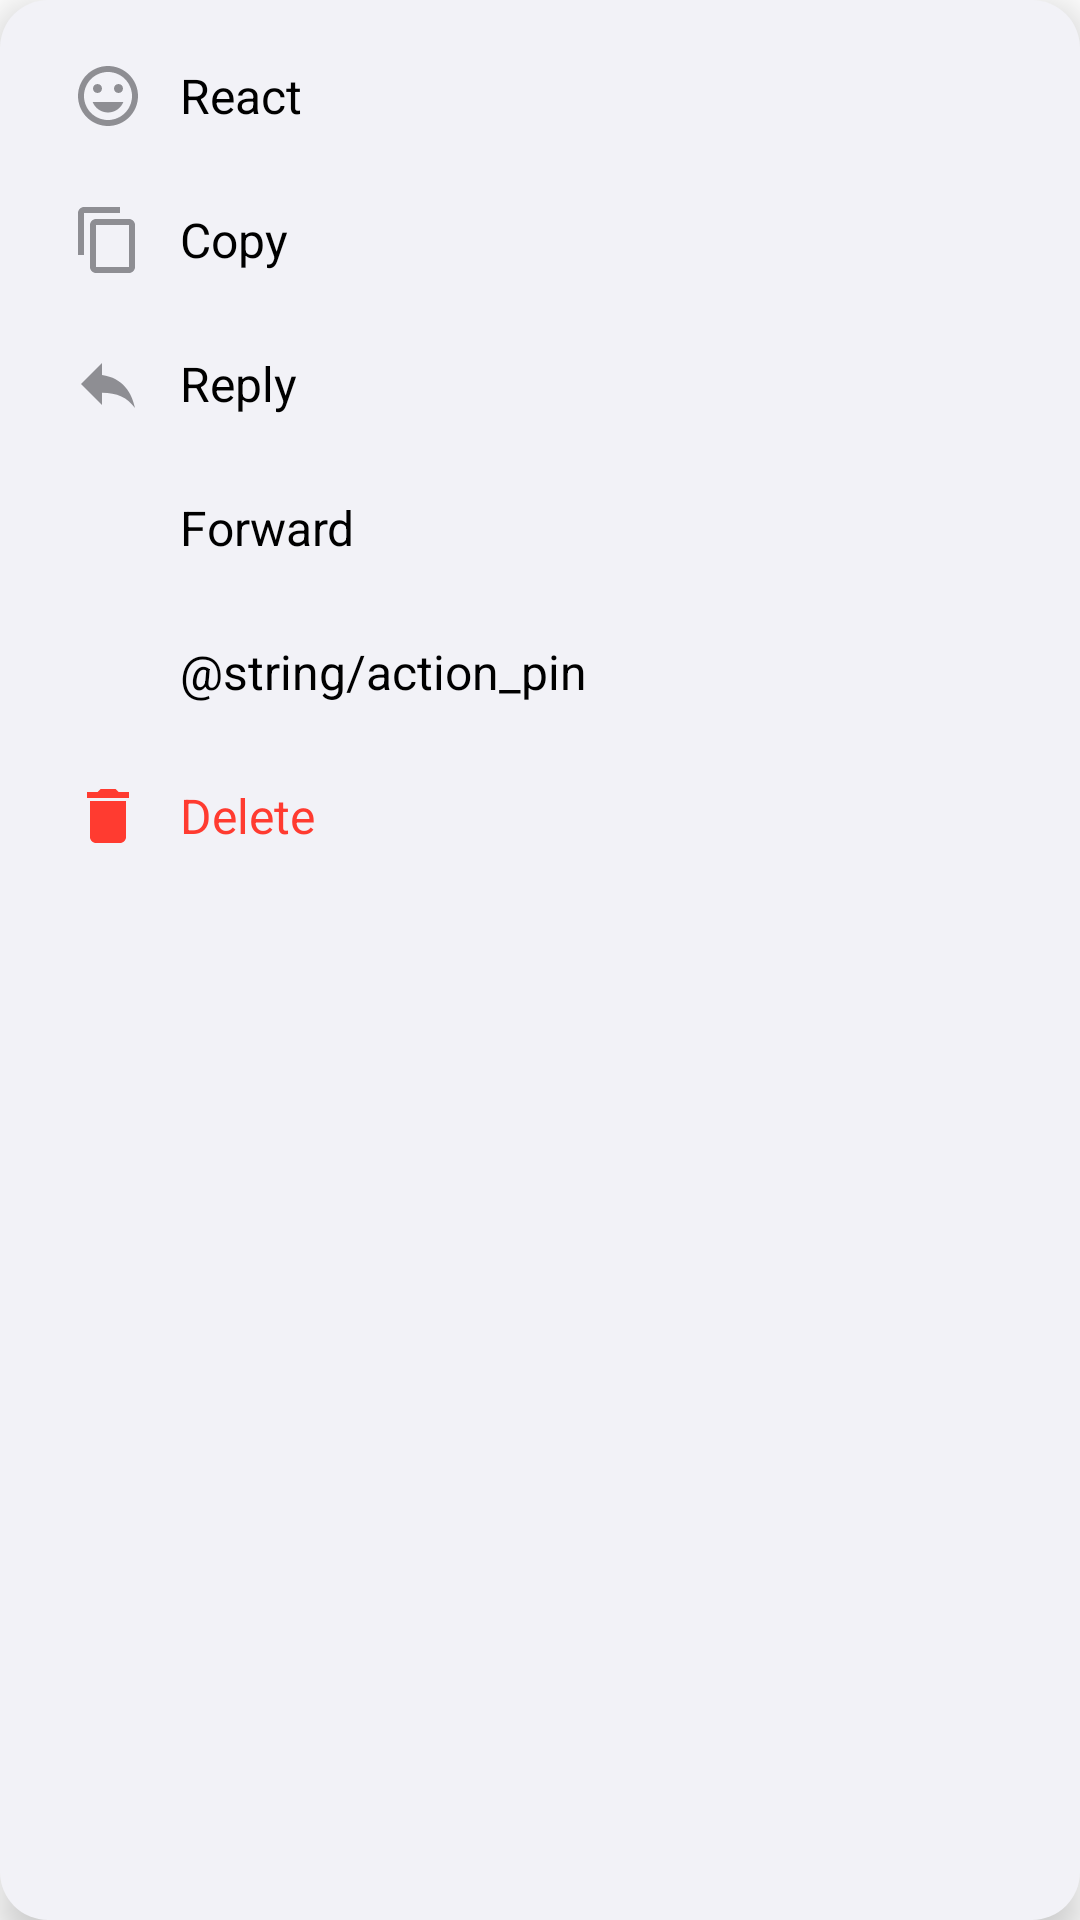

Android layout source for this screen:
<!-- AndroidManifest.xml: application theme Theme.Messenger -->
<!-- res/layout/popup_message_actions.xml -->
<?xml version="1.0" encoding="utf-8"?>
<LinearLayout xmlns:android="http://schemas.android.com/apk/res/android"
    xmlns:tools="http://schemas.android.com/tools"
    android:layout_width="wrap_content"
    android:layout_height="wrap_content"
    android:background="@drawable/reaction_background"
    android:elevation="8dp"
    android:orientation="vertical"
    android:padding="8dp">

    <LinearLayout
        android:id="@+id/actionReact"
        android:layout_width="match_parent"
        android:layout_height="wrap_content"
        android:background="?attr/selectableItemBackground"
        android:gravity="center_vertical"
        android:orientation="horizontal"
        android:paddingHorizontal="16dp"
        android:paddingVertical="12dp">

        <ImageView
            android:layout_width="24dp"
            android:layout_height="24dp"
            android:src="@drawable/ic_emoji"
            tools:ignore="ContentDescription" />

        <TextView
            android:layout_width="wrap_content"
            android:layout_height="wrap_content"
            android:layout_marginStart="12dp"
            android:text="@string/action_react"
            android:textColor="@color/text_primary"
            android:textSize="16sp" />
    </LinearLayout>

    <LinearLayout
        android:id="@+id/actionCopy"
        android:layout_width="match_parent"
        android:layout_height="wrap_content"
        android:background="?attr/selectableItemBackground"
        android:gravity="center_vertical"
        android:orientation="horizontal"
        android:paddingHorizontal="16dp"
        android:paddingVertical="12dp">

        <ImageView
            android:layout_width="24dp"
            android:layout_height="24dp"
            android:src="@drawable/ic_copy"
            tools:ignore="ContentDescription" />

        <TextView
            android:layout_width="wrap_content"
            android:layout_height="wrap_content"
            android:layout_marginStart="12dp"
            android:text="@string/action_copy"
            android:textColor="@color/text_primary"
            android:textSize="16sp" />
    </LinearLayout>

    <LinearLayout
        android:id="@+id/actionReply"
        android:layout_width="match_parent"
        android:layout_height="wrap_content"
        android:background="?attr/selectableItemBackground"
        android:gravity="center_vertical"
        android:orientation="horizontal"
        android:paddingHorizontal="16dp"
        android:paddingVertical="12dp">

        <ImageView
            android:layout_width="24dp"
            android:layout_height="24dp"
            android:src="@drawable/ic_reply"
            tools:ignore="ContentDescription" />

        <TextView
            android:layout_width="wrap_content"
            android:layout_height="wrap_content"
            android:layout_marginStart="12dp"
            android:text="@string/action_reply"
            android:textColor="@color/text_primary"
            android:textSize="16sp" />
    </LinearLayout>

    <LinearLayout
        android:id="@+id/actionForward"
        android:layout_width="match_parent"
        android:layout_height="wrap_content"
        android:background="?attr/selectableItemBackground"
        android:gravity="center_vertical"
        android:orientation="horizontal"
        android:paddingHorizontal="16dp"
        android:paddingVertical="12dp">

        <ImageView
            android:layout_width="24dp"
            android:layout_height="24dp"
            android:src="@drawable/ic_forward"
            tools:ignore="ContentDescription" />

        <TextView
            android:layout_width="wrap_content"
            android:layout_height="wrap_content"
            android:layout_marginStart="12dp"
            android:text="@string/action_forward"
            android:textColor="@color/text_primary"
            android:textSize="16sp" />
    </LinearLayout>

    <LinearLayout
        android:id="@+id/actionPin"
        android:layout_width="match_parent"
        android:layout_height="wrap_content"
        android:background="?attr/selectableItemBackground"
        android:gravity="center_vertical"
        android:orientation="horizontal"
        android:paddingHorizontal="16dp"
        android:paddingVertical="12dp">

        <ImageView
            android:layout_width="24dp"
            android:layout_height="24dp"
            android:src="@drawable/ic_pin"
            tools:ignore="ContentDescription" />

        <TextView
            android:id="@+id/pinText"
            android:layout_width="wrap_content"
            android:layout_height="wrap_content"
            android:layout_marginStart="12dp"
            android:text="@string/action_pin"
            android:textColor="@color/text_primary"
            android:textSize="16sp" />
    </LinearLayout>

    <LinearLayout
        android:id="@+id/actionDelete"
        android:layout_width="match_parent"
        android:layout_height="wrap_content"
        android:background="?attr/selectableItemBackground"
        android:gravity="center_vertical"
        android:orientation="horizontal"
        android:paddingHorizontal="16dp"
        android:paddingVertical="12dp">

        <ImageView
            android:layout_width="24dp"
            android:layout_height="24dp"
            android:src="@drawable/ic_delete"
            tools:ignore="ContentDescription" />

        <TextView
            android:layout_width="wrap_content"
            android:layout_height="wrap_content"
            android:layout_marginStart="12dp"
            android:text="@string/action_delete"
            android:textColor="@color/recording_red"
            android:textSize="16sp" />
    </LinearLayout>

</LinearLayout>
<!-- resources referenced by this layout -->
<resources>
  <color name="recording_red">#FF3B30</color>
  <color name="text_primary">#000000</color>
  <!-- drawable ic_copy (drawable) -->
  <vector xmlns:android="http://schemas.android.com/apk/res/android"
      android:width="24dp"
      android:height="24dp"
      android:viewportWidth="24"
      android:viewportHeight="24">
      <path
          android:fillColor="#8E8E93"
          android:pathData="M16,1H4C2.9,1 2,1.9 2,3v14h2V3h12V1zM19,5H8C6.9,5 6,5.9 6,7v14c0,1.1 0.9,2 2,2h11c1.1,0 2,-0.9 2,-2V7C21,5.9 20.1,5 19,5zM19,21H8V7h11V21z" />
  </vector>
  <!-- drawable ic_delete (drawable) -->
  <vector xmlns:android="http://schemas.android.com/apk/res/android"
      android:width="24dp"
      android:height="24dp"
      android:viewportWidth="24"
      android:viewportHeight="24">
      <path
          android:fillColor="#FF3B30"
          android:pathData="M6,19c0,1.1 0.9,2 2,2h8c1.1,0 2,-0.9 2,-2V7H6v12zM19,4h-3.5l-1,-1h-5l-1,1H5v2h14V4z" />
  </vector>
  <!-- drawable ic_emoji (drawable) -->
  <vector xmlns:android="http://schemas.android.com/apk/res/android"
      android:width="24dp"
      android:height="24dp"
      android:viewportWidth="24"
      android:viewportHeight="24">
      <path
          android:fillColor="#8E8E93"
          android:pathData="M11.99,2C6.47,2 2,6.48 2,12s4.47,10 9.99,10C17.52,22 22,17.52 22,12S17.52,2 11.99,2zM12,20c-4.42,0 -8,-3.58 -8,-8s3.58,-8 8,-8 8,3.58 8,8 -3.58,8 -8,8zM15.5,11c0.83,0 1.5,-0.67 1.5,-1.5S16.33,8 15.5,8 14,8.67 14,9.5s0.67,1.5 1.5,1.5zM8.5,11c0.83,0 1.5,-0.67 1.5,-1.5S9.33,8 8.5,8 7,8.67 7,9.5 7.67,11 8.5,11zM12,17.5c2.33,0 4.31,-1.46 5.11,-3.5H6.89c0.8,2.04 2.78,3.5 5.11,3.5z" />
  </vector>
  <!-- drawable ic_reply (drawable) -->
  <vector xmlns:android="http://schemas.android.com/apk/res/android"
      android:width="24dp"
      android:height="24dp"
      android:viewportWidth="24"
      android:viewportHeight="24">
      <path
          android:fillColor="#8E8E93"
          android:pathData="M10,9V5l-7,7 7,7v-4.1c5,0 8.5,1.6 11,5.1 -1,-5 -4,-10 -11,-11z" />
  </vector>
  <!-- drawable reaction_background (drawable) -->
  <?xml version="1.0" encoding="utf-8"?>
  <shape xmlns:android="http://schemas.android.com/apk/res/android"
      android:shape="rectangle">
      <solid android:color="@color/reaction_background" />
      <corners android:radius="16dp" />
  </shape>
  <string name="action_copy">Copy</string>
  <string name="action_delete">Delete</string>
  <string name="action_forward">Forward</string>
  <string name="action_react">React</string>
  <string name="action_reply">Reply</string>
  <style name="Theme.Messenger" parent="Theme.Material3.Light.NoActionBar">
          <item name="colorPrimary">@color/blue_primary</item>
          <item name="colorPrimaryDark">@color/blue_dark</item>
          <item name="colorAccent">@color/blue_primary</item>
          <item name="android:windowBackground">@color/background_primary</item>
          <item name="android:statusBarColor">@color/background_primary</item>
          <item name="android:windowLightStatusBar">true</item>
          <item name="android:navigationBarColor">@color/background_primary</item>
      </style>
  <color name="reaction_background">#F2F2F7</color>
  <color name="blue_primary">#007AFF</color>
  <color name="blue_dark">#0056CC</color>
  <color name="background_primary">#FFFFFF</color>
</resources>
